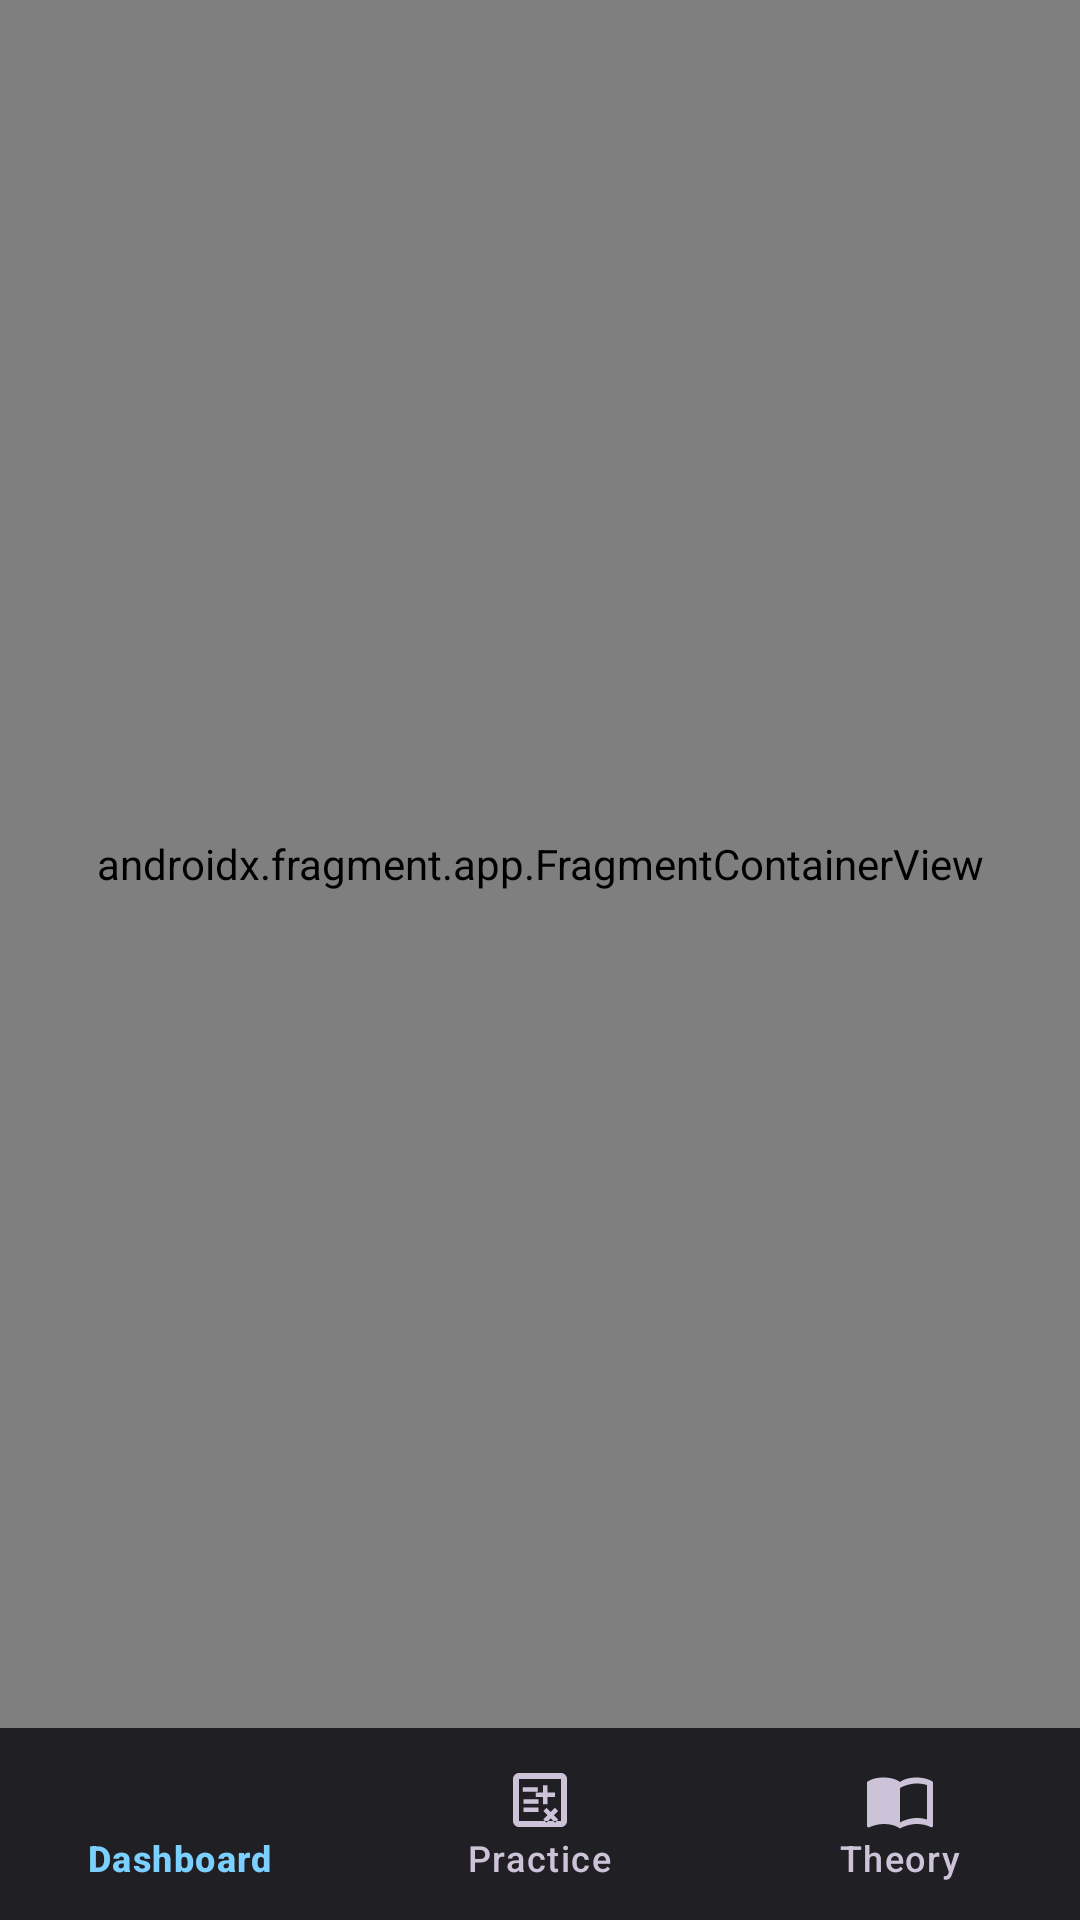

The Android layout XML behind this screen, and the referenced resources:
<!-- AndroidManifest.xml: application theme Theme.LocusMathOlympiad -->
<!-- res/layout/activity_main.xml -->
<?xml version="1.0" encoding="utf-8"?>
<androidx.constraintlayout.widget.ConstraintLayout xmlns:android="http://schemas.android.com/apk/res/android"
    xmlns:app="http://schemas.android.com/apk/res-auto"
    xmlns:tools="http://schemas.android.com/tools"
    android:layout_width="match_parent"
    android:layout_height="match_parent"
    android:background="@color/background">

    <androidx.fragment.app.FragmentContainerView
        android:id="@+id/nav_host_fragment"
        android:name="androidx.navigation.fragment.NavHostFragment"
        android:layout_width="0dp"
        android:layout_height="0dp"
        app:defaultNavHost="true"
        app:navGraph="@navigation/nav_graph"
        app:layout_constraintTop_toTopOf="parent"
        app:layout_constraintBottom_toTopOf="@id/bottom_navigation"
        app:layout_constraintStart_toStartOf="parent"
        app:layout_constraintEnd_toEndOf="parent" />

    <com.google.android.material.bottomnavigation.BottomNavigationView
        android:id="@+id/bottom_navigation"
        android:layout_width="0dp"
        android:layout_height="64dp"
        android:background="@color/surface_container"
        app:elevation="8dp"
        app:itemIconTint="@color/nav_item_color"
        app:itemTextColor="@color/nav_item_color"
        app:itemRippleColor="@color/surface_variant"
        app:labelVisibilityMode="labeled"
        app:menu="@menu/bottom_nav_menu"
        app:layout_constraintBottom_toBottomOf="parent"
        app:layout_constraintStart_toStartOf="parent"
        app:layout_constraintEnd_toEndOf="parent" />

</androidx.constraintlayout.widget.ConstraintLayout>
<!-- resources referenced by this layout -->
<resources>
  <color name="background">#131318</color>
  <color name="surface_container">#1F1F24</color>
  <color name="surface_variant">#35343A</color>
  <style name="Theme.LocusMathOlympiad" parent="Theme.Material3.Dark.NoActionBar">
          <item name="colorPrimary">@color/primary</item>
          <item name="colorOnPrimary">@color/on_primary</item>
          <item name="colorPrimaryContainer">@color/primary_container</item>
          <item name="colorOnPrimaryContainer">@color/on_primary_container</item>
          <item name="colorSecondary">@color/secondary</item>
          <item name="colorOnSecondary">@color/on_secondary</item>
          <item name="colorTertiary">@color/tertiary</item>
          <item name="colorOnTertiary">@color/on_tertiary</item>
          <item name="android:colorBackground">@color/background</item>
          <item name="colorOnBackground">@color/on_background</item>
          <item name="colorSurface">@color/surface</item>
          <item name="colorOnSurface">@color/on_surface</item>
          <item name="colorSurfaceVariant">@color/surface_variant</item>
          <item name="colorOnSurfaceVariant">@color/on_surface_variant</item>
          <item name="colorOutline">@color/outline</item>
          <item name="android:statusBarColor">@color/background</item>
          <item name="android:navigationBarColor">@color/surface_container</item>
      </style>
  <color name="primary">#D2BBFF</color>
  <color name="on_primary">#3F008E</color>
  <color name="primary_container">#7C3AED</color>
  <color name="on_primary_container">#EDE0FF</color>
  <color name="secondary">#7BD0FF</color>
  <color name="on_secondary">#00354A</color>
  <color name="tertiary">#4EDEA3</color>
  <color name="on_tertiary">#003824</color>
  <color name="on_background">#E4E1E9</color>
  <color name="surface">#131318</color>
  <color name="on_surface">#E4E1E9</color>
  <color name="on_surface_variant">#CCC3D8</color>
  <color name="outline">#958DA1</color>
</resources>
